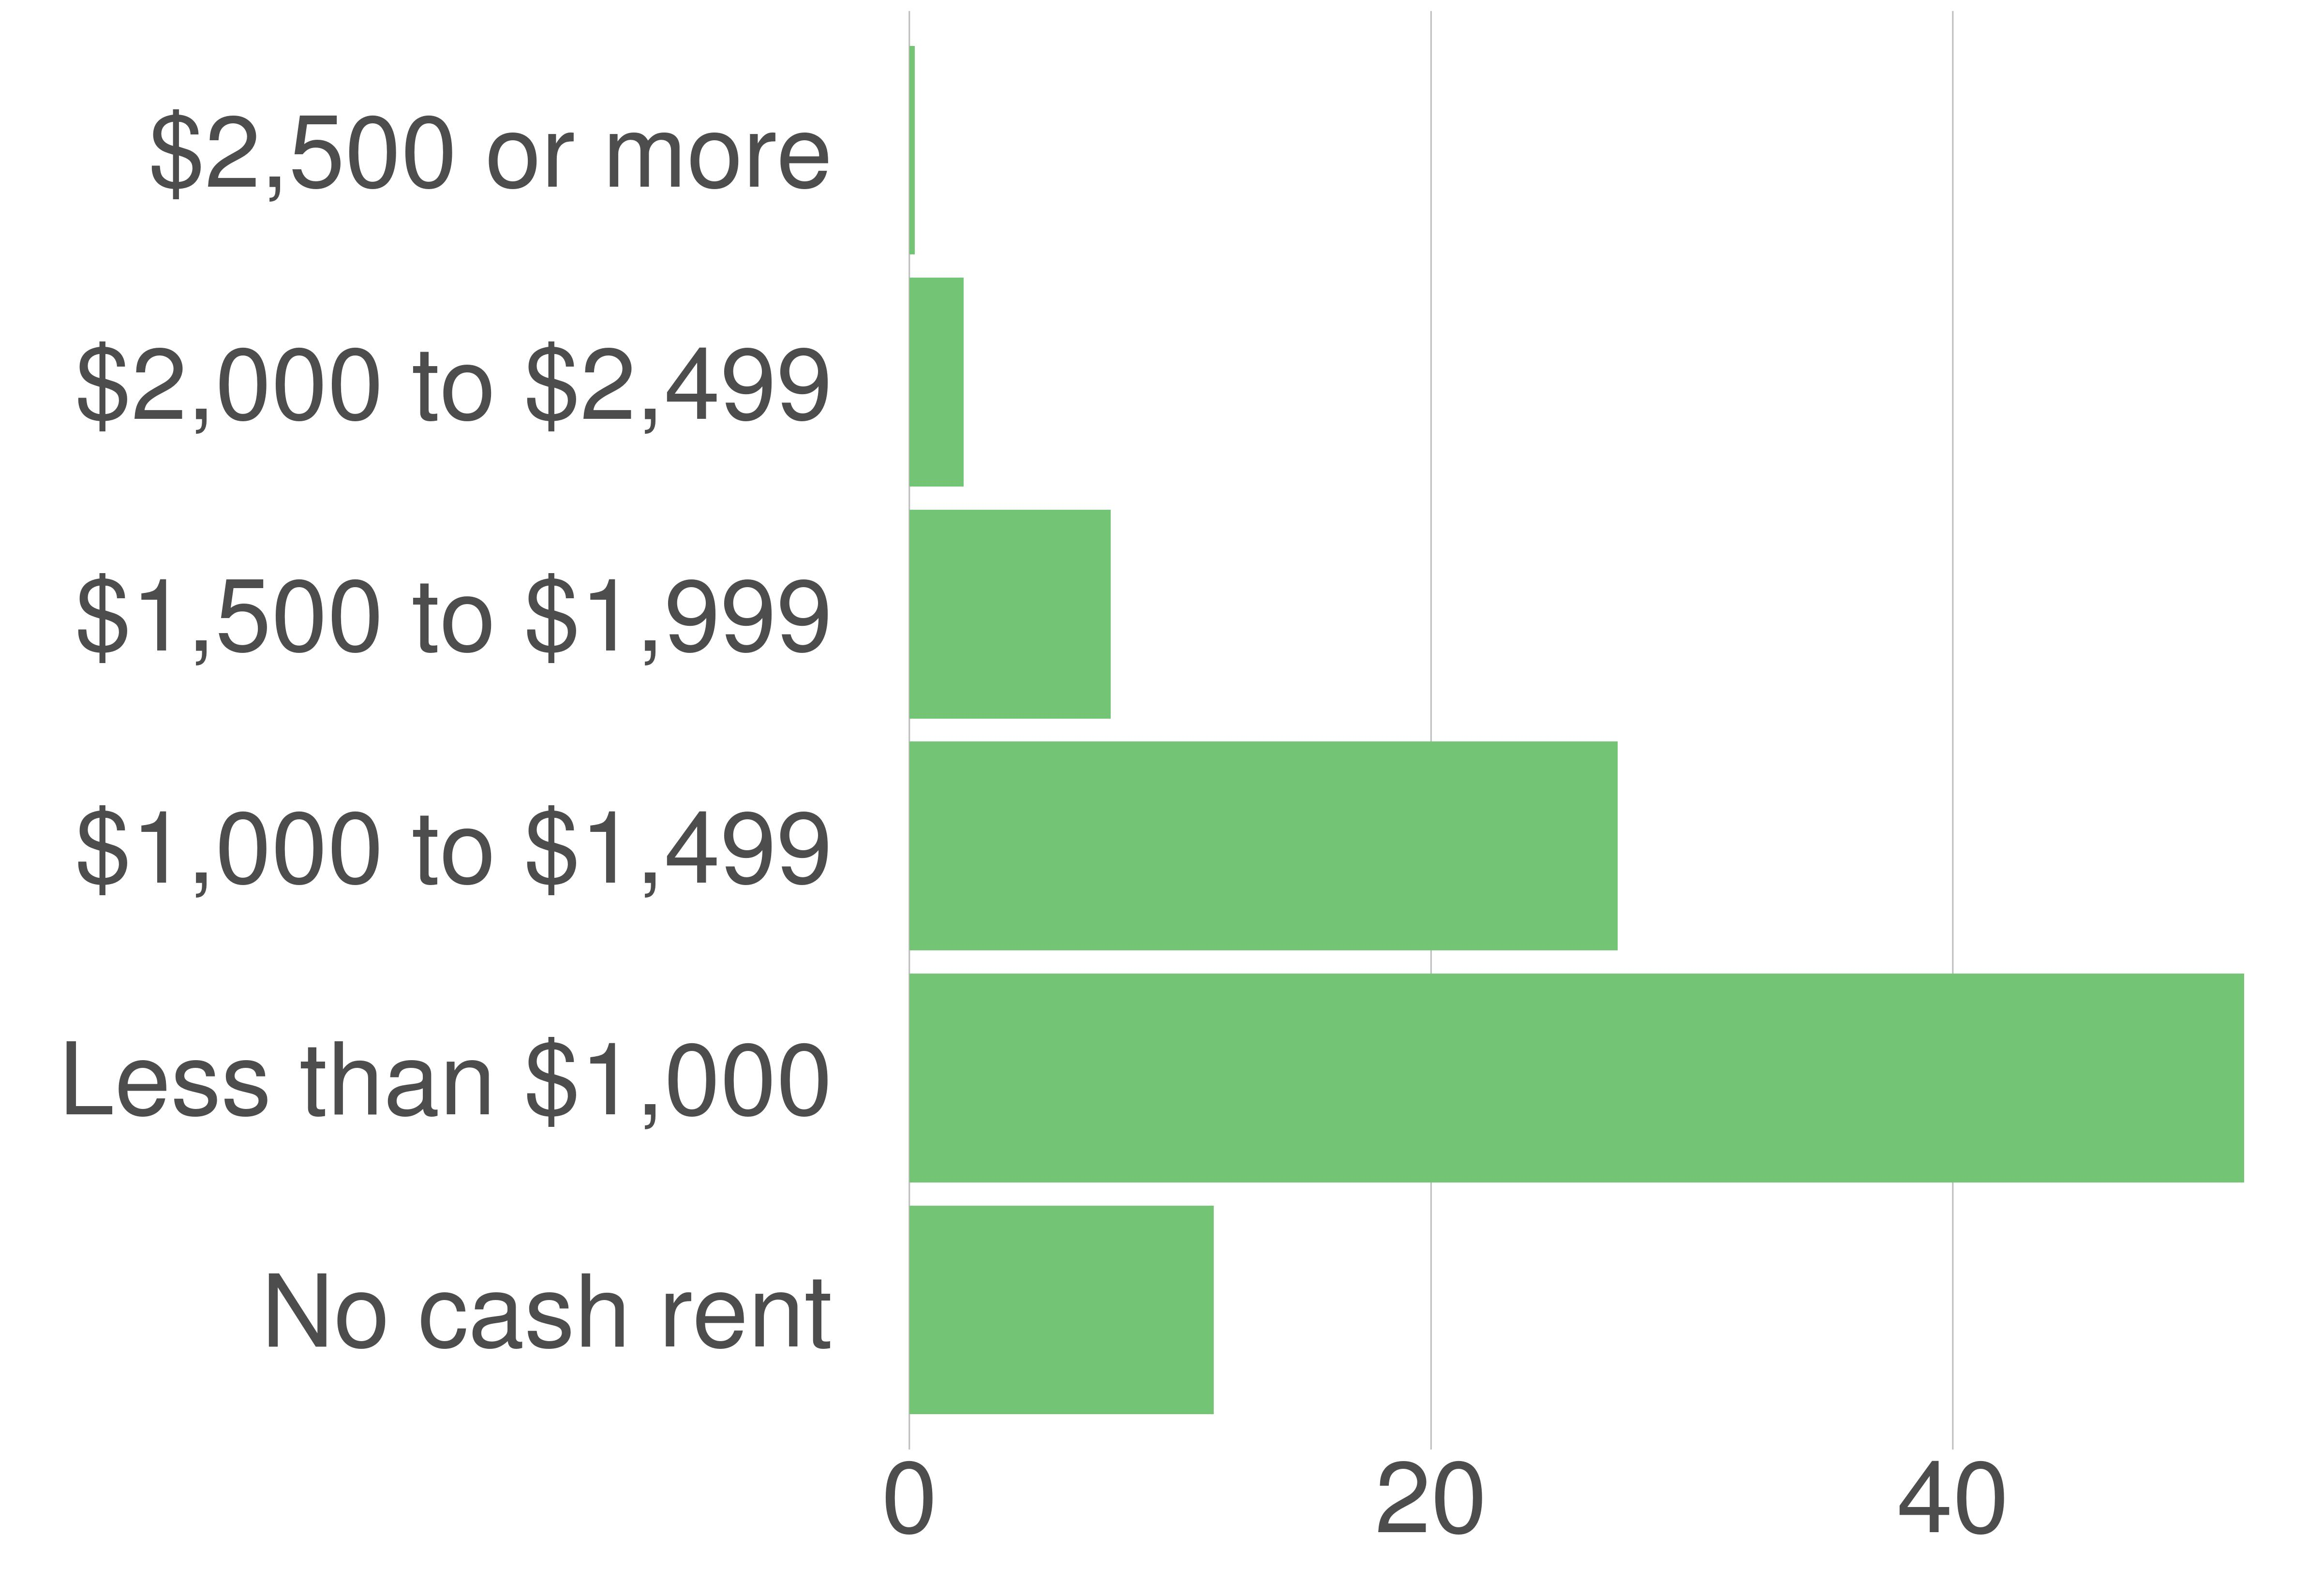

The data file committed next to this chart (first rows):
variable, value, value_prop
No cash rent, 385, 11.66
Less than $1,000, 1690, 51.17
$1,000 to $1,499, 897, 27.16
$1,500 to $1,999, 255, 7.72
$2,000 to $2,499, 69, 2.09
$2,500 or more, 7, 0.21
